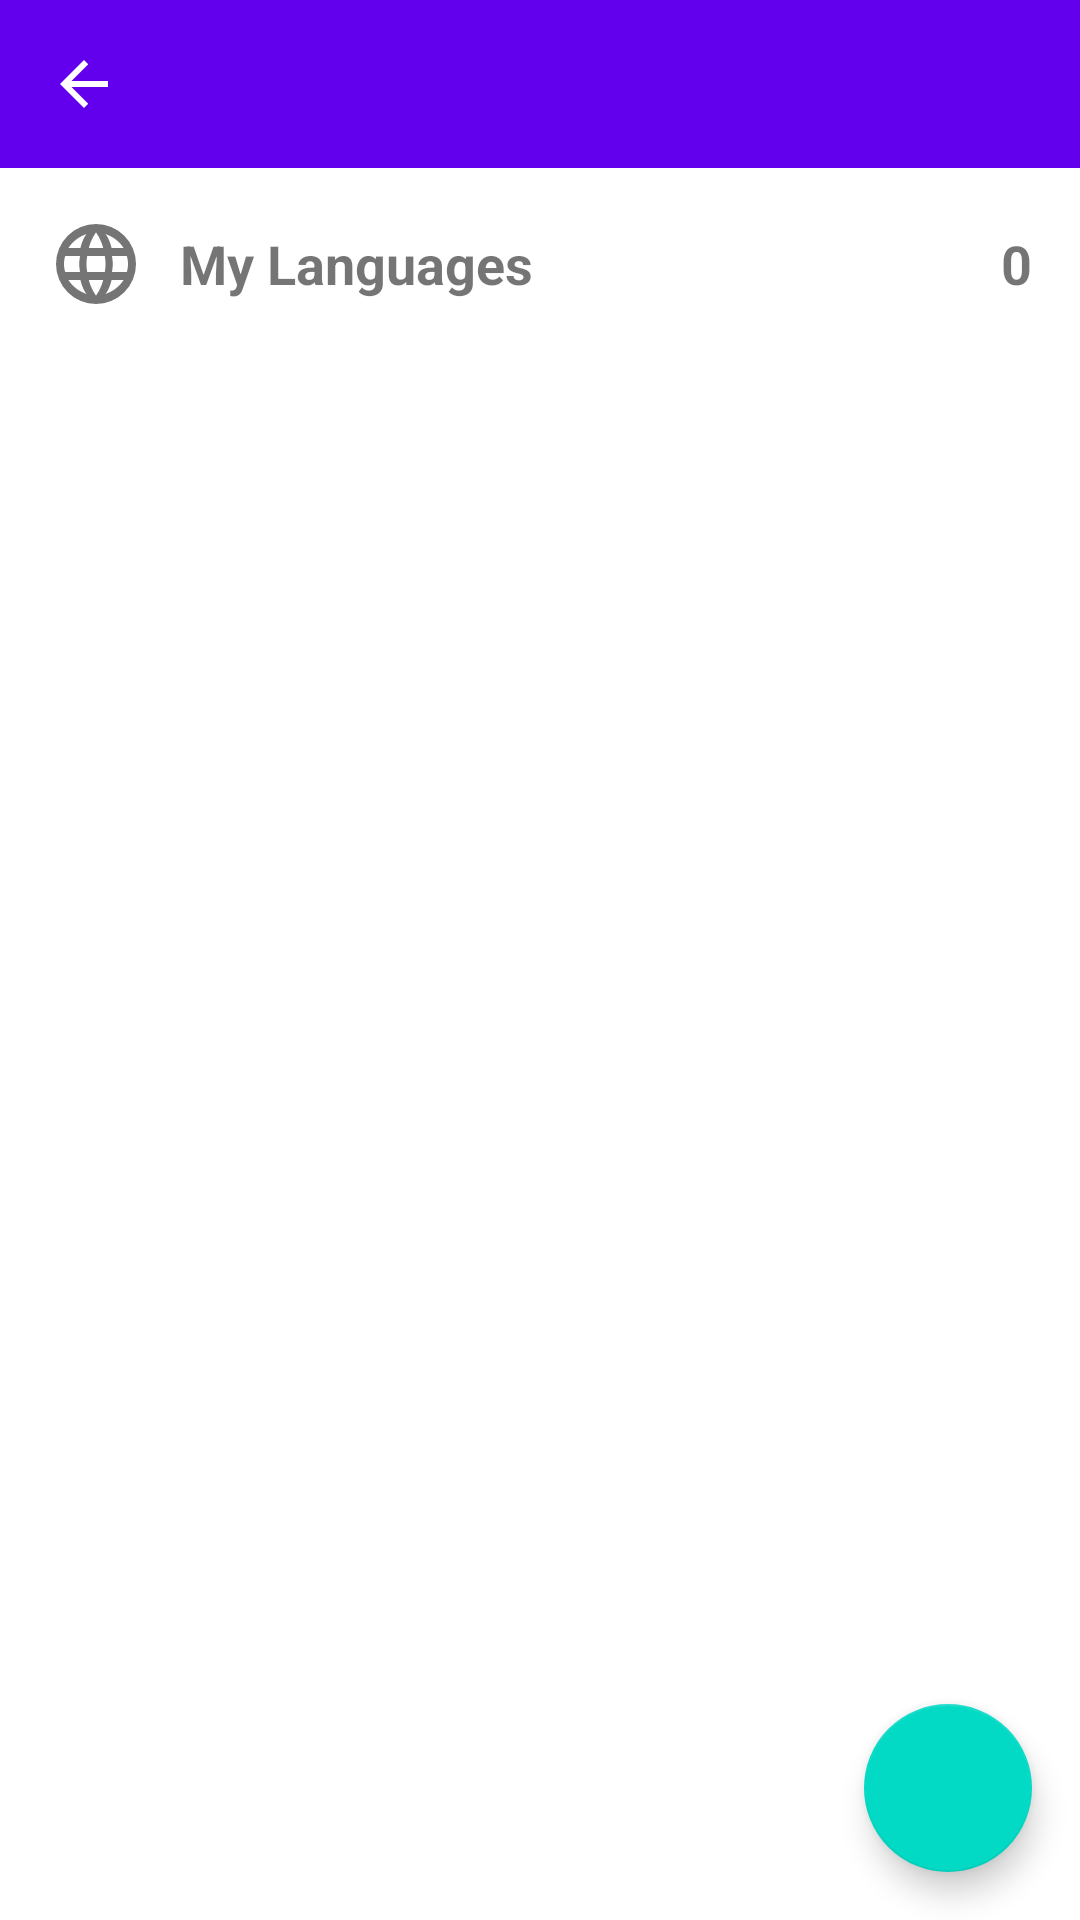

The Android layout XML behind this screen, and the referenced resources:
<!-- AndroidManifest.xml: application theme Theme.WorkBridgeAndroid -->
<!-- res/layout/activity_user_language.xml -->
<?xml version="1.0" encoding="utf-8"?>
<LinearLayout xmlns:android="http://schemas.android.com/apk/res/android"
    xmlns:app="http://schemas.android.com/apk/res-auto"
    android:layout_width="match_parent"
    android:layout_height="match_parent"
    android:orientation="vertical">

    <com.google.android.material.appbar.MaterialToolbar
        android:id="@+id/toolbar"
        android:layout_width="match_parent"
        android:layout_height="?attr/actionBarSize"
        android:background="?attr/colorPrimary"
        android:title="Languages"
        android:titleTextColor="@android:color/white"
        app:navigationIcon="@drawable/ic_arrow_back" />

    <LinearLayout
        android:layout_width="match_parent"
        android:layout_height="wrap_content"
        android:orientation="horizontal"
        android:gravity="center_vertical"
        android:padding="16dp">

        <ImageView
            android:layout_width="32dp"
            android:layout_height="32dp"
            android:src="@drawable/ic_language" />

        <TextView
            android:layout_width="0dp"
            android:layout_height="wrap_content"
            android:layout_weight="1"
            android:layout_marginStart="12dp"
            android:text="My Languages"
            android:textStyle="bold"
            android:textSize="18sp" />

        <TextView
            android:id="@+id/tvLanguageCount"
            android:layout_width="wrap_content"
            android:layout_height="wrap_content"
            android:text="0"
            android:textStyle="bold"
            android:textSize="18sp" />

    </LinearLayout>

    <ProgressBar
        android:id="@+id/progressBar"
        android:layout_width="wrap_content"
        android:layout_height="wrap_content"
        android:layout_gravity="center"
        android:visibility="gone" />

    <LinearLayout
        android:id="@+id/layoutEmpty"
        android:layout_width="match_parent"
        android:layout_height="0dp"
        android:layout_weight="1"
        android:gravity="center"
        android:orientation="vertical"
        android:visibility="gone">

        <ImageView
            android:layout_width="80dp"
            android:layout_height="80dp"
            android:src="@drawable/ic_language" />

        <TextView
            android:layout_width="wrap_content"
            android:layout_height="wrap_content"
            android:layout_marginTop="12dp"
            android:text="No language added yet"
            android:textSize="16sp" />

    </LinearLayout>

    <androidx.recyclerview.widget.RecyclerView
        android:id="@+id/rvUserLanguage"
        android:layout_width="match_parent"
        android:layout_height="0dp"
        android:layout_weight="1"
        android:padding="8dp" />

    <com.google.android.material.floatingactionbutton.FloatingActionButton
        android:id="@+id/fabAddUserLanguage"
        android:layout_width="wrap_content"
        android:layout_height="wrap_content"
        android:layout_gravity="bottom|end"
        android:layout_margin="16dp"
        android:src="@drawable/ic_add"
        app:tint="@android:color/white" />

</LinearLayout>
<!-- resources referenced by this layout -->
<resources>
  <!-- drawable ic_arrow_back (drawable) -->
  <vector xmlns:android="http://schemas.android.com/apk/res/android"
      android:width="24dp"
      android:height="24dp"
      android:viewportWidth="24"
      android:viewportHeight="24">
  
      <path
          android:fillColor="#FFFFFF"
          android:pathData="M20,11H7.83L13.42,5.41L12,4L4,12L12,20L13.41,18.59L7.83,13H20V11Z"/>
  
  </vector>
  <!-- drawable ic_language (drawable) -->
  <vector xmlns:android="http://schemas.android.com/apk/res/android"
      android:width="24dp"
      android:height="24dp"
      android:viewportWidth="24"
      android:viewportHeight="24">
  
      <path
          android:fillColor="#757575"
          android:pathData="M12,2A10,10 0,1 0 22,12A10,10 0,0 0 12,2ZM18.9,8H15.9C15.6,6.7 15.1,5.5 14.4,4.5C16.3,5.2 17.9,6.4 18.9,8ZM12,4.1C12.8,5.2 13.4,6.5 13.8,8H10.2C10.6,6.5 11.2,5.2 12,4.1ZM4.3,14C4.1,13.4 4,12.7 4,12C4,11.3 4.1,10.6 4.3,10H8C7.9,10.7 7.8,11.3 7.8,12C7.8,12.7 7.9,13.3 8,14H4.3ZM5.1,16H8.1C8.4,17.3 8.9,18.5 9.6,19.5C7.7,18.8 6.1,17.6 5.1,16ZM8.1,8H5.1C6.1,6.4 7.7,5.2 9.6,4.5C8.9,5.5 8.4,6.7 8.1,8ZM12,19.9C11.2,18.8 10.6,17.5 10.2,16H13.8C13.4,17.5 12.8,18.8 12,19.9ZM14.2,14H9.8C9.7,13.3 9.6,12.7 9.6,12C9.6,11.3 9.7,10.7 9.8,10H14.2C14.3,10.7 14.4,11.3 14.4,12C14.4,12.7 14.3,13.3 14.2,14ZM14.4,19.5C15.1,18.5 15.6,17.3 15.9,16H18.9C17.9,17.6 16.3,18.8 14.4,19.5ZM16,14C16.1,13.3 16.2,12.7 16.2,12C16.2,11.3 16.1,10.7 16,10H19.7C19.9,10.6 20,11.3 20,12C20,12.7 19.9,13.4 19.7,14H16Z" />
  
  </vector>
  <style name="Theme.WorkBridgeAndroid" parent="Theme.MaterialComponents.DayNight.NoActionBar">
          
          <item name="colorPrimary">@color/purple_500</item>
          <item name="colorPrimaryVariant">@color/purple_700</item>
          <item name="colorOnPrimary">@color/white</item>
          
          <item name="colorSecondary">@color/teal_200</item>
          <item name="colorSecondaryVariant">@color/teal_700</item>
          <item name="colorOnSecondary">@color/black</item>
          
          <item name="android:statusBarColor">?attr/colorPrimaryVariant</item>
          
      </style>
  <!-- not gathered from this repository: default colours our renderer supplied (Android Studio template values) -->
  <color name="purple_500">#FF6200EE</color>
  <color name="purple_700">#FF3700B3</color>
  <color name="teal_200">#FF03DAC5</color>
  <color name="teal_700">#FF018786</color>
  <color name="black">#FF000000</color>
  <color name="white">#FFFFFFFF</color>
</resources>
